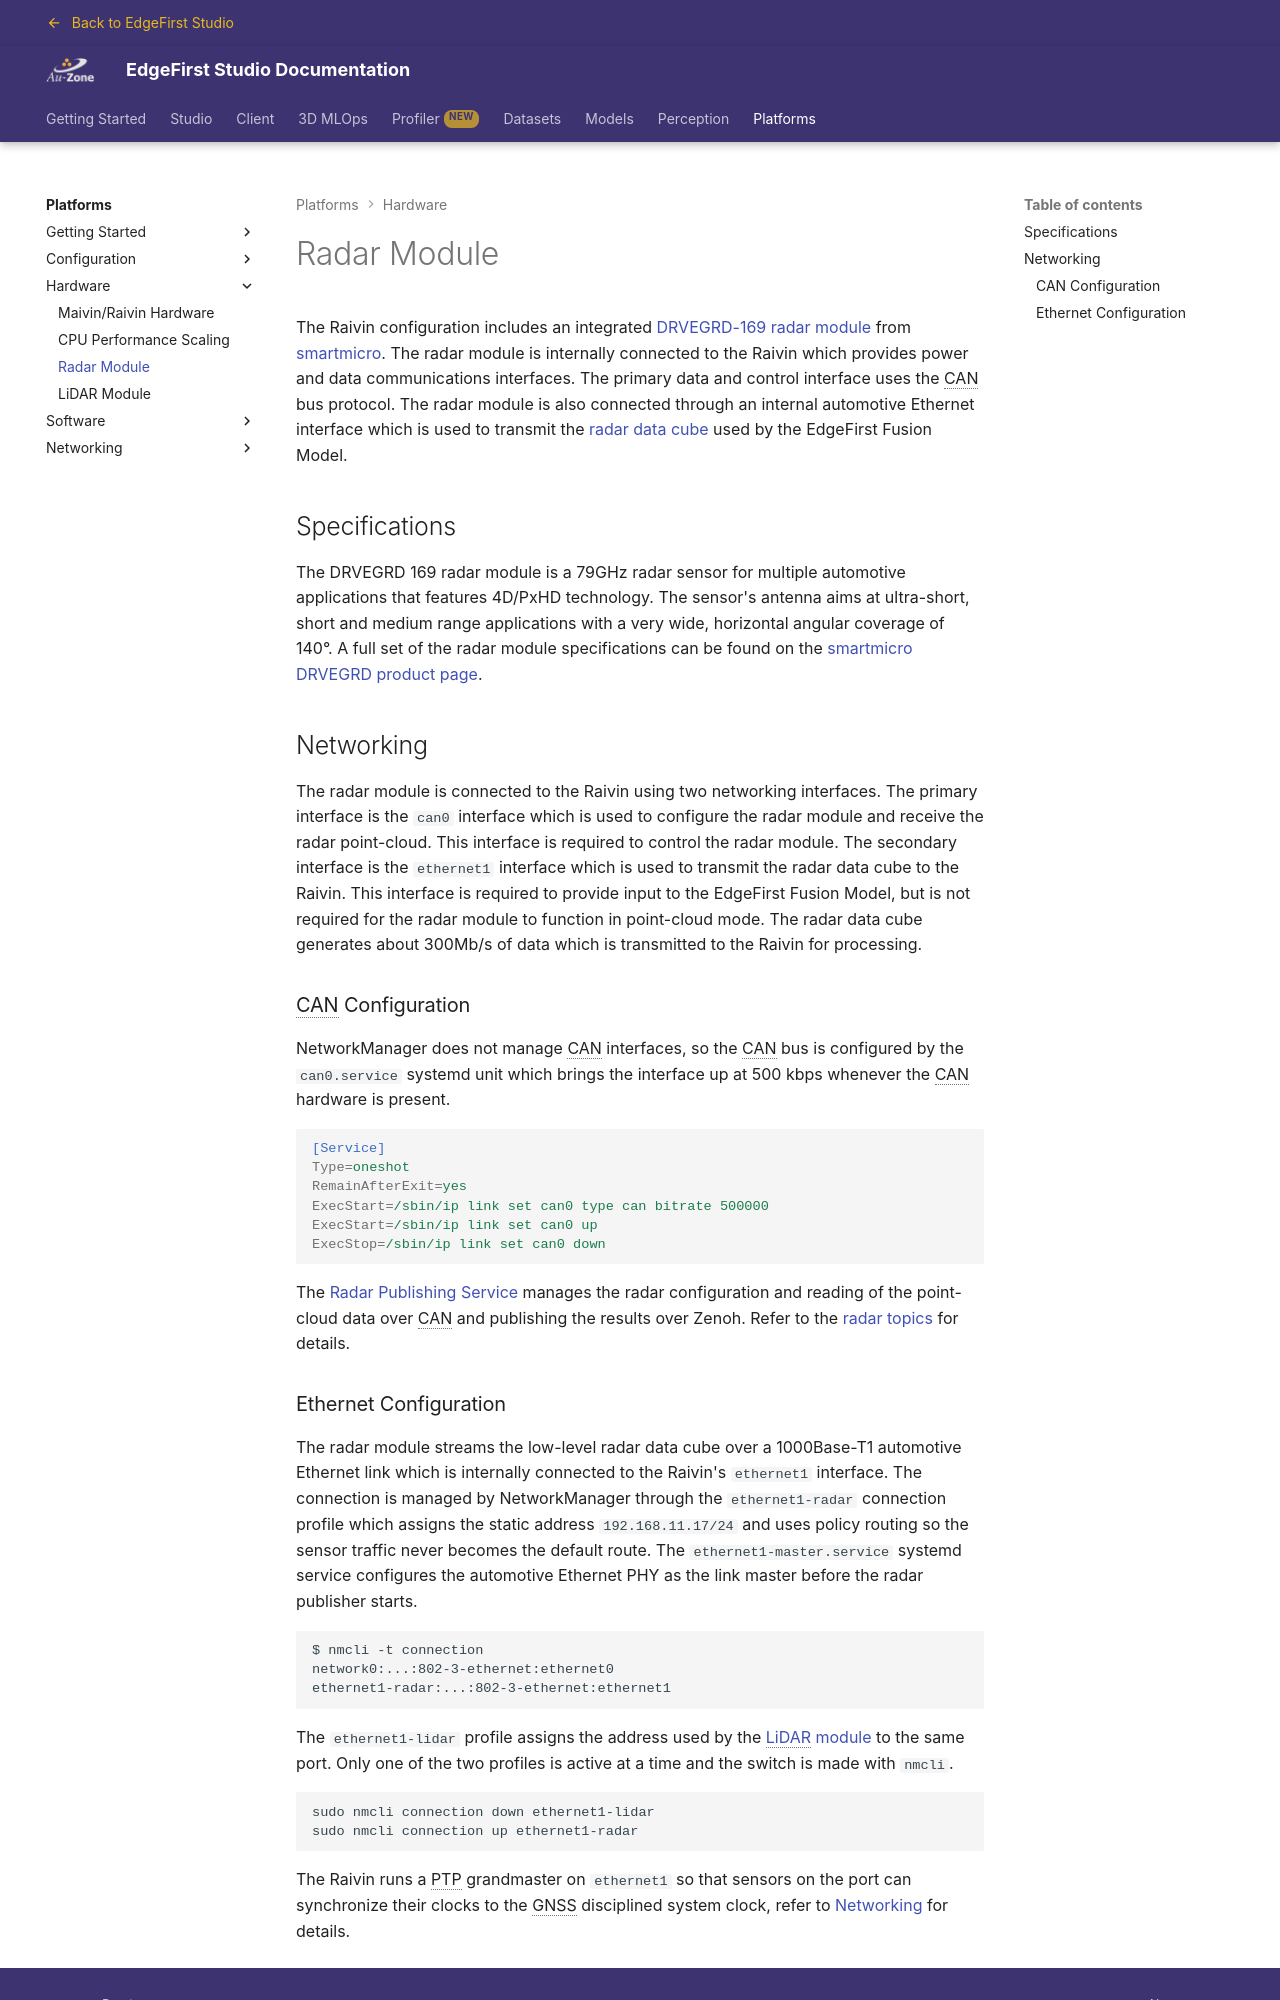

repository: EdgeFirstAI/documentation · page: stage/platforms/hardware/radar/index.html · generator: mkdocs

# Radar Module

The Raivin configuration includes an integrated [DRVEGRD-169 radar module][radar] from [smartmicro][smart].  The radar module is internally connected to the Raivin which provides power and data communications interfaces.  The primary data and control interface uses the CAN bus protocol.  The radar module is also connected through an internal automotive Ethernet interface which is used to transmit the [radar data cube][cube] used by the EdgeFirst Fusion Model.

## Specifications

The DRVEGRD 169 radar module is a 79GHz radar sensor for multiple automotive applications that features 4D/PxHD technology.  The sensor's antenna aims at ultra-short, short and medium range applications with a very wide, horizontal angular coverage of 140°.  A full set of the radar module specifications can be found on the [smartmicro DRVEGRD product page][radar].

## Networking

The radar module is connected to the Raivin using two networking interfaces.  The primary interface is the `can0` interface which is used to configure the radar module and receive the radar point-cloud.  This interface is required to control the radar module.  The secondary interface is the `ethernet1` interface which is used to transmit the radar data cube to the Raivin.  This interface is required to provide input to the EdgeFirst Fusion Model, but is not required for the radar module to function in point-cloud mode.  The radar data cube generates about 300Mb/s of data which is transmitted to the Raivin for processing.

### CAN Configuration

NetworkManager does not manage CAN interfaces, so the CAN bus is configured by the `can0.service` systemd unit which brings the interface up at 500 kbps whenever the CAN hardware is present.

```ini
[Service]
Type=oneshot
RemainAfterExit=yes
ExecStart=/sbin/ip link set can0 type can bitrate 500000
ExecStart=/sbin/ip link set can0 up
ExecStop=/sbin/ip link set can0 down
```

The [Radar Publishing Service](../configuration/radar.md) manages the radar configuration and reading of the point-cloud data over CAN and publishing the results over Zenoh.  Refer to the [radar topics](../../perception/topics/radar.md) for details.
